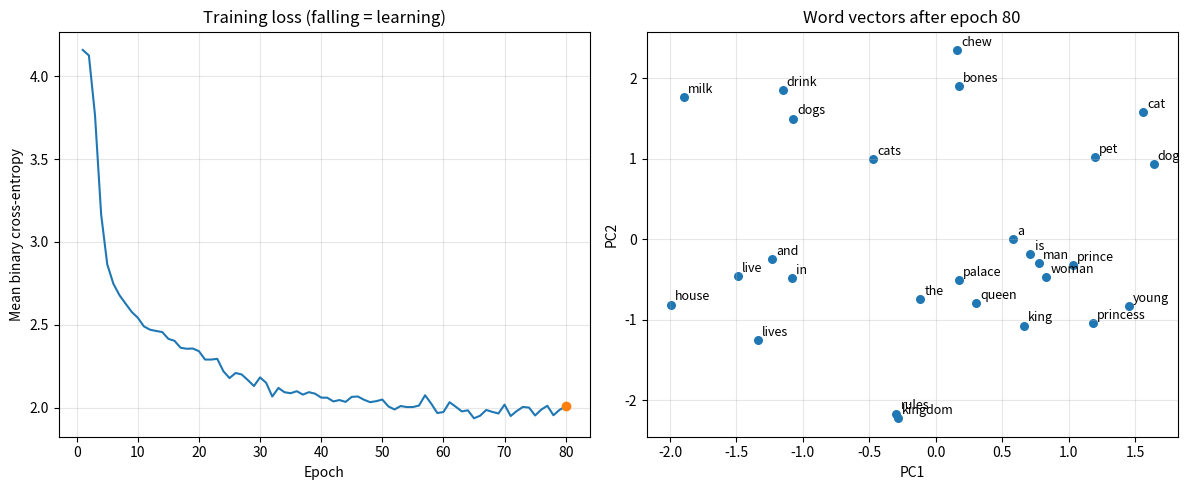

Write Python code to recreate this figure.
"""Skip-gram with Negative Sampling (SGNS) Word2Vec.

Pure Python + NumPy. No deep learning frameworks.

SGNS trains two embedding tables so that a center word is close to the
words that actually appear around it, and far from randomly sampled
(negative) words.
"""

import re
from collections import Counter

import numpy as np


def sigmoid(x):
    """Return 1 / (1 + exp(-x)), clipped so exp does not overflow."""
    x = np.clip(x, -20.0, 20.0)
    return 1.0 / (1.0 + np.exp(-x))


def tokenize(text):
    """Lowercase `text` and return alphabetic word tokens."""
    return re.findall(r"[a-z]+", text.lower())


def build_vocab(tokens, min_count=1):
    """Build word-id maps and a count vector from a token list.

    Parameters
    ----------
    tokens : list of str
        Tokenized corpus.
    min_count : int
        Drop words that occur fewer than this many times.

    Returns
    -------
    word2id : dict[str, int]
    id2word : dict[int, str]
    counts : ndarray of shape (vocab_size,)
        Raw unigram counts, aligned with ids.
    """
    counter = Counter(tokens)
    words = [w for w, c in counter.most_common() if c >= min_count]
    word2id = {w: i for i, w in enumerate(words)}
    id2word = {i: w for w, i in word2id.items()}
    counts = np.array([counter[w] for w in words], dtype=np.float64)
    return word2id, id2word, counts


def skipgram_pairs(token_ids, window):
    """Build (center, context) id pairs with a symmetric context window.

    For the sequence [a, b, c] and window=1 the pairs are
    (a, b), (b, a), (b, c), (c, b).
    """
    pairs = []
    n = len(token_ids)
    for i, center in enumerate(token_ids):
        left = max(0, i - window)
        right = min(n, i + window + 1)
        for j in range(left, right):
            if j != i:
                pairs.append((center, token_ids[j]))
    return pairs


def noise_distribution(counts, power=0.75):
    """Return P(w) proportional to count(w)^power (Mikolov et al.).

    The 0.75 exponent makes rare words a bit more likely to be drawn
    as negatives than a raw unigram would.
    """
    probs = np.power(counts, power)
    probs /= probs.sum()
    return probs


def sample_negatives(context_id, k, noise_probs, rng):
    """Draw `k` unique negative word ids, excluding the true context."""
    vocab_size = len(noise_probs)
    k = min(k, vocab_size - 1)
    negs = []
    seen = {context_id}
    while len(negs) < k:
        word_id = int(rng.choice(vocab_size, p=noise_probs))
        if word_id not in seen:
            seen.add(word_id)
            negs.append(word_id)
    return negs


class SkipGramNS:
    """Skip-gram Word2Vec trained with negative sampling.

    Each training step is logistic regression on 1 + k examples:

    * label 1 — the true (center, context) pair
    * label 0 — k randomly drawn (center, negative) pairs

    The vectors we usually keep afterwards are the center rows `W_in`.
    """

    def __init__(self, vocab_size, dim=50, lr=0.05, seed=0):
        """Initialize small random center and context embeddings.

        Parameters
        ----------
        vocab_size : int
            Number of distinct words.
        dim : int
            Embedding dimension.
        lr : float
            SGD learning rate.
        seed : int
            RNG seed for reproducible init.
        """
        rng = np.random.RandomState(seed)
        scale = 0.5 / dim
        self.W_in = rng.uniform(-scale, scale, size=(vocab_size, dim))
        self.W_out = rng.uniform(-scale, scale, size=(vocab_size, dim))
        self.lr = lr
        self.vocab_size = vocab_size

    def train_example(self, center, targets, labels):
        """One SGD step for a center word vs. one positive and k negatives.

        Parameters
        ----------
        center : int
            Center-word id.
        targets : ndarray of shape (1 + k,)
            True context id followed by negative ids.
        labels : ndarray of shape (1 + k,)
            1.0 for the true context, 0.0 for negatives.

        Returns
        -------
        float
            Binary cross-entropy loss for this example.
        """
        h = self.W_in[center].copy()
        v = self.W_out[targets]
        scores = v @ h
        preds = sigmoid(scores)
        error = preds - labels

        self.W_in[center] -= self.lr * (error @ v)
        self.W_out[targets] -= self.lr * np.outer(error, h)

        eps = 1e-12
        return float(
            -np.sum(
                labels * np.log(preds + eps)
                + (1.0 - labels) * np.log(1.0 - preds + eps)
            )
        )

    def most_similar(self, word, word2id, id2word, topn=5):
        """Return the `topn` nearest words by cosine similarity of `W_in`."""
        if word not in word2id:
            return []
        idx = word2id[word]
        norms = np.linalg.norm(self.W_in, axis=1, keepdims=True)
        unit = self.W_in / (norms + 1e-12)
        sims = unit @ unit[idx]
        sims[idx] = -np.inf
        ranked = np.argsort(-sims)[:topn]
        return [(id2word[i], float(sims[i])) for i in ranked]


def train(model, pairs, noise_probs, k, epochs, rng, verbose=True, on_epoch=None):
    """Shuffle pairs each epoch and run SGD with `k` negatives per pair.

    Parameters
    ----------
    on_epoch : callable or None
        If given, called as `on_epoch(epoch, mean_loss, history, model)`
        after every epoch (use this to redraw a learning plot).

    Returns
    -------
    list of float
        Mean loss per epoch.
    """
    history = []
    pairs = list(pairs)
    for epoch in range(epochs):
        rng.shuffle(pairs)
        total = 0.0
        for center, context in pairs:
            negs = sample_negatives(context, k, noise_probs, rng)
            labels = np.array([1.0] + [0.0] * len(negs))
            targets = np.array([context] + negs)
            total += model.train_example(center, targets, labels)
        mean_loss = total / max(len(pairs), 1)
        history.append(mean_loss)
        if on_epoch is not None:
            on_epoch(epoch, mean_loss, history, model)
        elif verbose and ((epoch + 1) % 10 == 0 or epoch == 0):
            print("epoch {:3d}  loss {:.4f}".format(epoch + 1, mean_loss))
    return history


def self_check():
    """Fail fast if pair building, sigmoid, or SGD is broken."""
    pairs = skipgram_pairs([0, 1, 2], window=1)
    assert pairs == [(0, 1), (1, 0), (1, 2), (2, 1)], pairs

    sig = sigmoid(np.array([0.0, 100.0, -100.0]))
    assert abs(sig[0] - 0.5) < 1e-9
    assert sig[1] > 0.99 and sig[2] < 0.01

    tokens = tokenize("alpha beta gamma alpha beta gamma " * 30)
    word2id, _, counts = build_vocab(tokens)
    token_ids = [word2id[t] for t in tokens]
    pairs = skipgram_pairs(token_ids, window=1)
    model = SkipGramNS(len(word2id), dim=8, lr=0.1, seed=1)
    rng = np.random.RandomState(1)
    history = train(
        model, pairs, noise_distribution(counts), k=2, epochs=8, rng=rng, verbose=False
    )
    assert history[-1] < history[0], (history[0], history[-1])
    print("self-check passed")


TOY_CORPUS = """
the king rules the kingdom
the queen rules the kingdom
the king and the queen live in the palace
a man is a king
a woman is a queen
the man lives in the house
the woman lives in the house
cats drink milk
dogs chew bones
a cat is a pet
a dog is a pet
cats and dogs live in the house
the prince is a young king
the princess is a young queen
"""


def project_2d(W):
    """Project embedding rows to 2D with PCA (NumPy only)."""
    centered = W - W.mean(axis=0, keepdims=True)
    if W.shape[1] < 2:
        pad = np.zeros((W.shape[0], 2))
        pad[:, : W.shape[1]] = centered
        return pad
    cov = np.cov(centered, rowvar=False)
    eigvals, eigvecs = np.linalg.eigh(cov)
    return centered @ eigvecs[:, np.argsort(eigvals)[-2:]]


def make_live_plot(id2word):
    """Return an on_epoch callback that redraws loss + word vectors."""
    import matplotlib.pyplot as plt

    plt.ion()
    fig, (ax_loss, ax_emb) = plt.subplots(1, 2, figsize=(12, 5))

    def show_learning(epoch, mean_loss, history, model):
        """Redraw both axes after one training epoch."""
        ax_loss.clear()
        ax_emb.clear()
        epochs_x = list(range(1, len(history) + 1))
        ax_loss.plot(epochs_x, history, color="C0")
        ax_loss.scatter([epoch + 1], [mean_loss], color="C1", zorder=3)
        ax_loss.set_title("Training loss (falling = learning)")
        ax_loss.set_xlabel("Epoch")
        ax_loss.set_ylabel("Mean binary cross-entropy")
        ax_loss.grid(True, alpha=0.3)

        xy = project_2d(model.W_in)
        ax_emb.scatter(xy[:, 0], xy[:, 1], s=30, color="C0")
        for i, (x, y) in enumerate(xy):
            ax_emb.annotate(
                id2word[i],
                (x, y),
                fontsize=9,
                xytext=(3, 3),
                textcoords="offset points",
            )
        ax_emb.set_title("Word vectors after epoch {}".format(epoch + 1))
        ax_emb.set_xlabel("PC1")
        ax_emb.set_ylabel("PC2")
        ax_emb.grid(True, alpha=0.3)
        fig.tight_layout()
        fig.canvas.draw()
        plt.pause(0.01)
        print("epoch {:3d}  loss {:.4f}".format(epoch + 1, mean_loss))

    return fig, show_learning


def main():
    """Train SGNS on a tiny corpus and print nearest neighbors."""
    self_check()

    tokens = tokenize(TOY_CORPUS)
    word2id, id2word, counts = build_vocab(tokens)
    token_ids = [word2id[t] for t in tokens]
    pairs = skipgram_pairs(token_ids, window=2)

    print("vocab size:", len(word2id))
    print("training pairs:", len(pairs))

    rng = np.random.RandomState(0)
    model = SkipGramNS(vocab_size=len(word2id), dim=30, lr=0.05, seed=0)
    fig, show_learning = make_live_plot(id2word)
    train(
        model,
        pairs,
        noise_distribution(counts),
        k=5,
        epochs=80,
        rng=rng,
        on_epoch=show_learning,
    )

    for query in ("king", "queen", "cat", "dog", "house"):
        neighbors = model.most_similar(query, word2id, id2word, topn=5)
        pretty = ", ".join("{0} ({1:.2f})".format(w, s) for w, s in neighbors)
        print("{0:8s} -> {1}".format(query, pretty))

    import matplotlib.pyplot as plt

    plt.ioff()
    plt.show()


if __name__ == "__main__":
    main()
